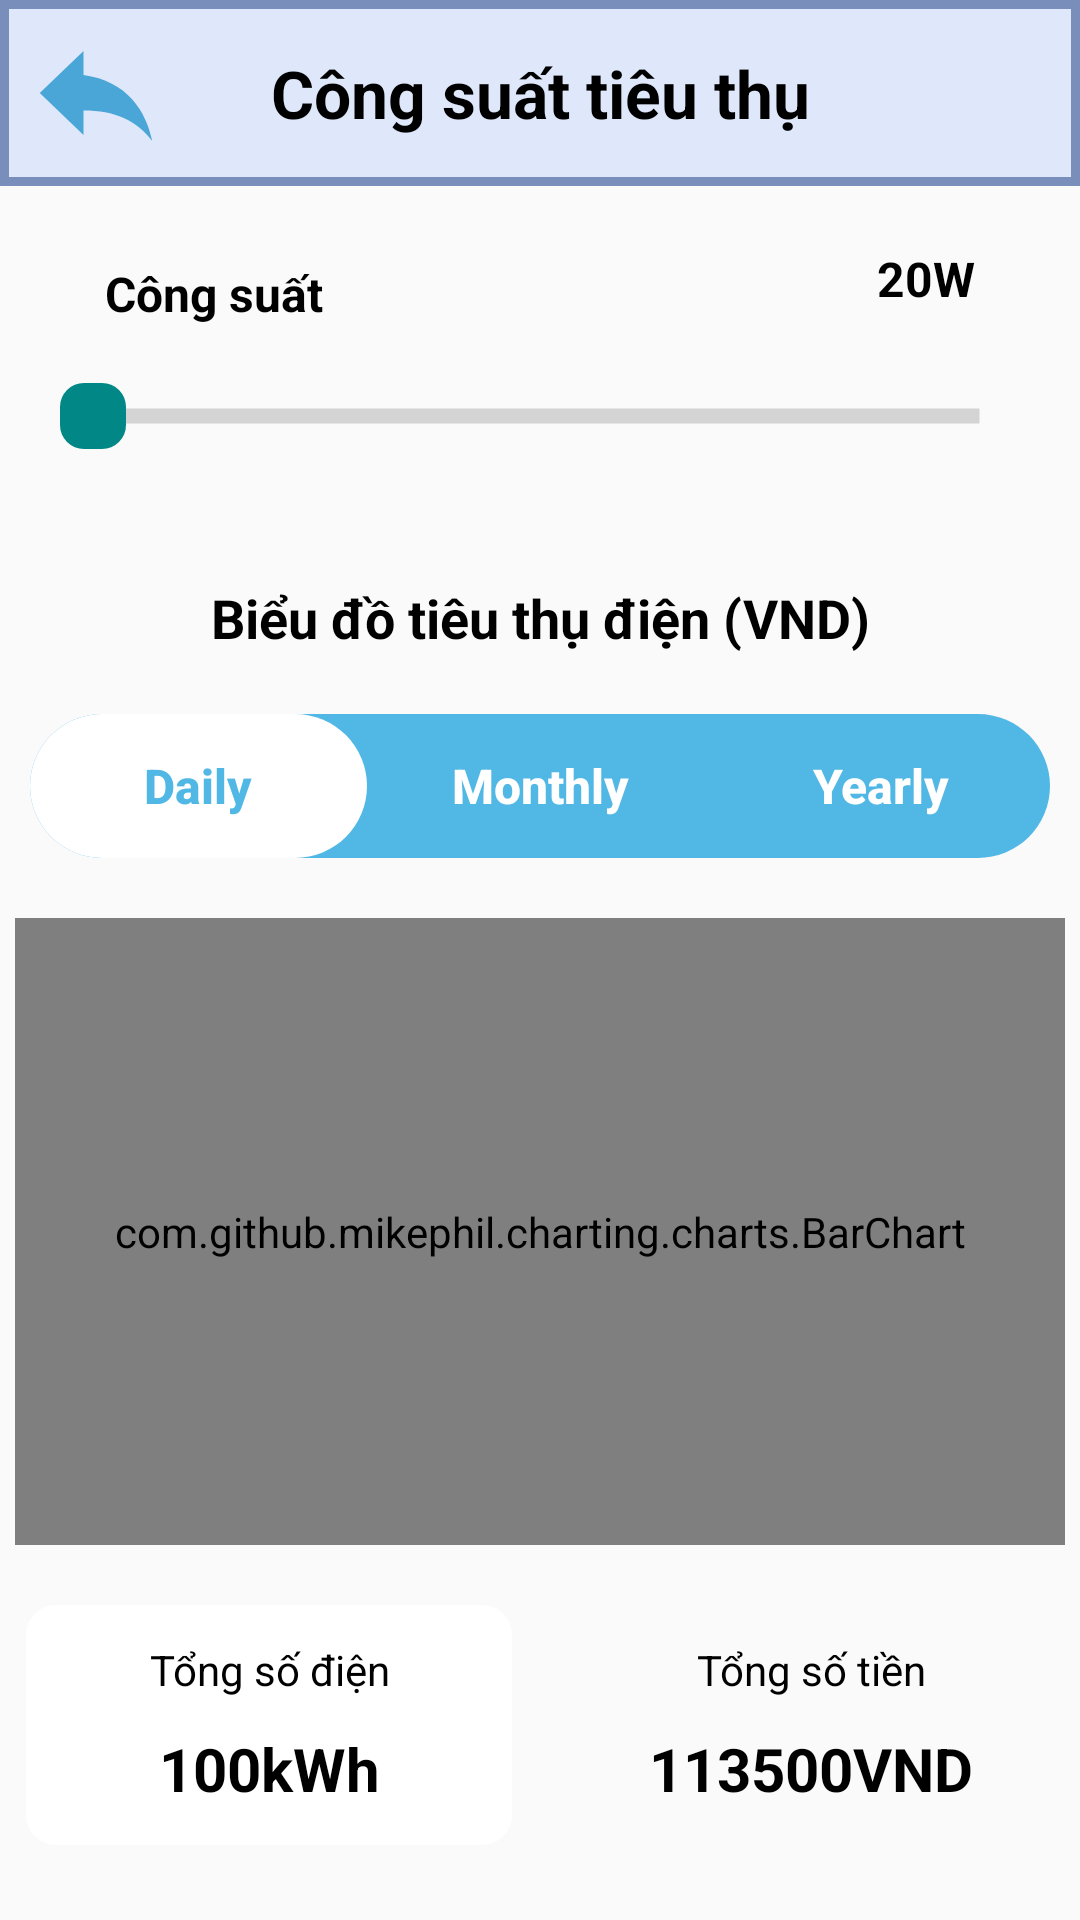

The Android layout XML behind this screen, and the referenced resources:
<!-- AndroidManifest.xml: application theme Theme.AppCompat.DayNight.NoActionBar -->
<!-- res/layout/fragment_power.xml -->
<?xml version="1.0" encoding="utf-8"?>
<androidx.constraintlayout.widget.ConstraintLayout xmlns:android="http://schemas.android.com/apk/res/android"
    android:layout_width="match_parent"
    android:layout_height="match_parent"
    xmlns:app="http://schemas.android.com/apk/res-auto">

    <androidx.constraintlayout.widget.ConstraintLayout
        android:id="@+id/layout_power_header"
        android:layout_width="match_parent"
        android:layout_height="wrap_content"
        app:layout_constraintLeft_toLeftOf="parent"
        app:layout_constraintTop_toTopOf="parent"
        app:layout_constraintRight_toRightOf="parent"
        app:layout_constraintBottom_toTopOf="@id/tv_power"
        android:background="@drawable/custom_header">

        <Button
            android:id="@+id/btn_back"
            android:layout_width="50dp"
            android:layout_height="match_parent"
            app:layout_constraintLeft_toLeftOf="parent"
            app:layout_constraintTop_toTopOf="parent"
            android:layout_marginLeft="0dp"
            android:background="@drawable/ic_baseline_back_24"/>

        <TextView
            android:layout_width="wrap_content"
            android:layout_height="wrap_content"
            app:layout_constraintLeft_toLeftOf="parent"
            app:layout_constraintTop_toTopOf="parent"
            app:layout_constraintRight_toRightOf="parent"
            app:layout_constraintBottom_toBottomOf="parent"
            android:textStyle="bold"
            android:textSize="22sp"
            android:textColor="@color/black"
            android:text="Công suất tiêu thụ"/>

    </androidx.constraintlayout.widget.ConstraintLayout>

    <TextView
        android:id="@+id/tv_power_label"
        android:layout_width="wrap_content"
        android:layout_height="wrap_content"
        app:layout_constraintLeft_toLeftOf="parent"
        app:layout_constraintTop_toBottomOf="@id/layout_power_header"
        app:layout_constraintBottom_toTopOf="@id/seek_power"
        android:layout_marginLeft="35dp"
        android:layout_marginTop="20dp"
        android:layout_marginBottom="10dp"
        android:text="Công suất"
        android:textColor="@color/black"
        android:textSize="16sp"
        android:textStyle="bold"/>

    <TextView
        android:id="@+id/tv_power"
        android:layout_width="wrap_content"
        android:layout_height="wrap_content"
        app:layout_constraintTop_toBottomOf="@id/layout_power_header"
        app:layout_constraintRight_toRightOf="parent"
        app:layout_constraintBottom_toTopOf="@id/seek_power"
        android:layout_marginTop="20dp"
        android:layout_marginBottom="10dp"
        android:layout_marginRight="35dp"
        android:text="20W"
        android:textColor="@color/black"
        android:textSize="16sp"
        android:textStyle="bold" />

    <SeekBar
        android:id="@+id/seek_power"
        android:layout_width="0dp"
        android:layout_height="30dp"
        app:layout_constraintTop_toBottomOf="@id/tv_power"
        app:layout_constraintLeft_toLeftOf="parent"
        app:layout_constraintRight_toRightOf="parent"
        app:layout_constraintBottom_toTopOf="@id/tv_light_chart"
        android:layout_marginTop="10sp"
        android:layout_marginLeft="15dp"
        android:layout_marginRight="15dp"
        android:progressDrawable="@drawable/seekbar_style"
        android:thumb="@drawable/seekbar_thumb"/>

    <TextView
        android:id="@+id/tv_light_chart"
        android:layout_width="wrap_content"
        android:layout_height="wrap_content"
        app:layout_constraintLeft_toLeftOf="parent"
        app:layout_constraintTop_toBottomOf="@id/seek_power"
        app:layout_constraintRight_toRightOf="parent"
        android:layout_marginLeft="0dp"
        android:layout_marginTop="40dp"
        android:layout_marginRight="0dp"
        android:textSize="18sp"
        android:textStyle="bold"
        android:textColor="@color/black"
        android:text="Biểu đồ tiêu thụ điện (VND)"/>
    
    <androidx.constraintlayout.widget.ConstraintLayout
        android:id="@+id/layout_power_chart_tab"
        android:layout_width="0dp"
        android:layout_height="wrap_content"
        app:layout_constraintLeft_toLeftOf="parent"
        app:layout_constraintTop_toBottomOf="@id/tv_light_chart"
        app:layout_constraintRight_toRightOf="parent"
        android:layout_marginLeft="10dp"
        android:layout_marginTop="20dp"
        android:layout_marginRight="10dp"
        android:background="@drawable/bg_power_tabmenu">

        <Button
            android:id="@+id/btn_tab_daily"
            android:layout_width="0dp"
            android:layout_height="wrap_content"
            app:layout_constraintWidth_percent="0.33"
            app:layout_constraintLeft_toLeftOf="parent"
            app:layout_constraintTop_toTopOf="parent"
            app:layout_constraintRight_toLeftOf="@id/btn_tab_monthly"
            app:layout_constraintBottom_toBottomOf="parent"
            style="?android:attr/borderlessButtonStyle"
            android:background="@drawable/bg_power_tab"
            android:text="Daily"
            android:textAllCaps="false"
            android:textColor="#51B8E6"
            android:textSize="16sp"
            android:textStyle="bold"/>

        <Button
            android:id="@+id/btn_tab_monthly"
            android:layout_width="0dp"
            android:layout_height="wrap_content"
            app:layout_constraintWidth_percent="0.34"
            app:layout_constraintLeft_toRightOf="@id/btn_tab_daily"
            app:layout_constraintTop_toTopOf="parent"
            app:layout_constraintRight_toLeftOf="@id/btn_tab_yearly"
            app:layout_constraintBottom_toBottomOf="parent"
            style="?android:attr/borderlessButtonStyle"
            android:background="#00FFFFFF"
            android:text="Monthly"
            android:textAllCaps="false"
            android:textColor="#FFFFFF"
            android:textSize="16sp"
            android:textStyle="bold"/>

        <Button
            android:id="@+id/btn_tab_yearly"
            android:layout_width="0dp"
            android:layout_height="wrap_content"
            app:layout_constraintWidth_percent="0.33"
            app:layout_constraintLeft_toRightOf="@id/btn_tab_monthly"
            app:layout_constraintTop_toTopOf="parent"
            app:layout_constraintRight_toRightOf="parent"
            app:layout_constraintBottom_toBottomOf="parent"
            style="?android:attr/borderlessButtonStyle"
            android:background="#00FFFFFF"
            android:text="Yearly"
            android:textAllCaps="false"
            android:textColor="#FFFFFF"
            android:textSize="16sp"
            android:textStyle="bold"/>

    </androidx.constraintlayout.widget.ConstraintLayout>

    <com.github.mikephil.charting.charts.BarChart
        android:id="@+id/graph_power"
        android:layout_width="match_parent"
        android:layout_height="0dp"
        app:layout_constraintLeft_toLeftOf="parent"
        app:layout_constraintTop_toBottomOf="@id/layout_power_chart_tab"
        app:layout_constraintRight_toRightOf="parent"
        app:layout_constraintBottom_toTopOf="@id/layout_total_power"
        android:layout_marginLeft="5dp"
        android:layout_marginTop="20dp"
        android:layout_marginRight="5dp"
        android:layout_marginBottom="20dp"
        android:background="#FFFFFF"/>

    <androidx.constraintlayout.widget.ConstraintLayout
        android:id="@+id/layout_total_power"
        android:layout_width="0dp"
        android:layout_height="wrap_content"
        app:layout_constraintWidth_percent="0.45"
        app:layout_constraintLeft_toLeftOf="parent"
        app:layout_constraintTop_toBottomOf="@id/graph_power"
        app:layout_constraintRight_toLeftOf="@id/layout_total_cost"
        app:layout_constraintBottom_toBottomOf="parent"
        android:layout_marginLeft="0dp"
        android:layout_marginRight="10dp"
        android:layout_marginBottom="25dp"
        android:paddingTop="12dp"
        android:paddingBottom="12dp"
        android:background="@drawable/bg_total_power">

        <TextView
            android:id="@+id/tv_total_power"
            android:layout_width="match_parent"
            android:layout_height="wrap_content"
            app:layout_constraintLeft_toLeftOf="parent"
            app:layout_constraintTop_toTopOf="parent"
            app:layout_constraintRight_toRightOf="parent"
            app:layout_constraintBottom_toTopOf="@id/tv_total_power_value"
            android:textAlignment="center"
            android:text="Tổng số điện"
            android:textColor="@color/black"
            android:textSize="14sp"/>

        <TextView
            android:id="@+id/tv_total_power_value"
            android:layout_width="match_parent"
            android:layout_height="wrap_content"
            app:layout_constraintLeft_toLeftOf="parent"
            app:layout_constraintTop_toBottomOf="@id/tv_total_power"
            app:layout_constraintRight_toRightOf="parent"
            app:layout_constraintBottom_toBottomOf="parent"
            android:layout_marginTop="10dp"
            android:textAlignment="center"
            android:text="100kWh"
            android:textColor="@color/black"
            android:textSize="20sp"
            android:textStyle="bold"/>

    </androidx.constraintlayout.widget.ConstraintLayout>

    <androidx.constraintlayout.widget.ConstraintLayout
        android:id="@+id/layout_total_cost"
        android:layout_width="0dp"
        android:layout_height="wrap_content"
        app:layout_constraintWidth_percent="0.45"
        app:layout_constraintLeft_toRightOf="@id/layout_total_power"
        app:layout_constraintTop_toBottomOf="@id/graph_power"
        app:layout_constraintRight_toRightOf="parent"
        app:layout_constraintBottom_toBottomOf="parent"
        android:layout_marginTop="20dp"
        android:layout_marginRight="0dp"
        android:layout_marginBottom="25dp"
        android:paddingTop="12dp"
        android:paddingBottom="12dp"
        android:background="@drawable/bg_total_cost">

        <TextView
            android:id="@+id/tv_total_cost"
            android:layout_width="match_parent"
            android:layout_height="wrap_content"
            app:layout_constraintLeft_toLeftOf="parent"
            app:layout_constraintTop_toTopOf="parent"
            app:layout_constraintRight_toRightOf="parent"
            app:layout_constraintBottom_toTopOf="@id/tv_total_cost_value"
            android:textAlignment="center"
            android:text="Tổng số tiền"
            android:textColor="@color/black"
            android:textSize="14sp"/>

        <TextView
            android:id="@+id/tv_total_cost_value"
            android:layout_width="match_parent"
            android:layout_height="wrap_content"
            app:layout_constraintLeft_toLeftOf="parent"
            app:layout_constraintTop_toBottomOf="@id/tv_total_cost"
            app:layout_constraintRight_toRightOf="parent"
            app:layout_constraintBottom_toBottomOf="parent"
            android:layout_marginTop="10dp"
            android:textAlignment="center"
            android:text="113500VND"
            android:textColor="@color/black"
            android:textSize="20sp"
            android:textStyle="bold"/>

    </androidx.constraintlayout.widget.ConstraintLayout>

</androidx.constraintlayout.widget.ConstraintLayout>
<!-- resources referenced by this layout -->
<resources>
  <!-- drawable bg_power_tab (drawable) -->
  <?xml version="1.0" encoding="utf-8"?>
  <shape
      xmlns:android="http://schemas.android.com/apk/res/android"
      android:shape="rectangle">
  
      <corners android:radius="30dp" />
      <solid android:color="#FFFFFF" />
  </shape>
  <!-- drawable bg_power_tabmenu (drawable) -->
  <?xml version="1.0" encoding="utf-8"?>
  <shape
      xmlns:android="http://schemas.android.com/apk/res/android"
      android:shape="rectangle">
  
      <corners android:radius="30dp" />
      <solid android:color="#51B8E6" />
  </shape>
  <!-- drawable bg_total_power (drawable) -->
  <?xml version="1.0" encoding="utf-8"?>
  <shape
      xmlns:android="http://schemas.android.com/apk/res/android"
      android:shape="rectangle">
  
      <corners android:radius="10dp" />
      <solid android:color="#FFFFFF" />
  </shape>
  <!-- drawable custom_header (drawable) -->
  <?xml version="1.0" encoding="utf-8"?>
  <shape xmlns:android="http://schemas.android.com/apk/res/android" android:shape="rectangle">
      <solid android:color="#dfe8fa"/>
      <padding android:left="7dp"
          android:top="7dp"
          android:right="7dp"
          android:bottom="7dp" />
      <stroke
          android:width="3dip"
          android:color="#798ebb" />
  </shape>
  <!-- drawable ic_baseline_back_24 (drawable) -->
  <vector android:autoMirrored="true" android:height="24dp"
      android:tint="#49A6D7" android:viewportHeight="24"
      android:viewportWidth="24" android:width="24dp" xmlns:android="http://schemas.android.com/apk/res/android">
      <path android:fillColor="@android:color/white" android:pathData="M10,9V5l-7,7 7,7v-4.1c5,0 8.5,1.6 11,5.1 -1,-5 -4,-10 -11,-11z"/>
  </vector>
  <!-- drawable seekbar_style (drawable) -->
  <layer-list xmlns:android="http://schemas.android.com/apk/res/android" android:layout_height="match_parent"
      android:layout_width="match_parent">
  
      <item android:id="@android:id/background"
          android:drawable="@drawable/seekbar_bg" />
  
      <item android:id="@android:id/progress">
          <clip android:drawable="@drawable/seekbar_progress" />
      </item>
  </layer-list>
  <!-- drawable seekbar_thumb (drawable) -->
  <layer-list xmlns:android="http://schemas.android.com/apk/res/android"
      android:layout_width="match_parent"
      android:layout_height="match_parent">
  
      <item>
          <shape>
              <size
                  android:height="22dp"
                  android:width="22dp" />
              <corners android:radius="8dp"/>
              <solid android:color="@color/teal_700" />
          </shape>
      </item>
  
  </layer-list>
  <!-- drawable seekbar_bg (drawable) -->
  <shape xmlns:android="http://schemas.android.com/apk/res/android"
      android:layout_width="match_parent"
      android:layout_height="match_parent"
      android:shape="line">
  
      <stroke android:width="5dp" android:color="#D5D4D4"/>
      <corners android:radius="1dp" />
  </shape>
  <!-- drawable seekbar_progress (drawable) -->
  <shape xmlns:android="http://schemas.android.com/apk/res/android"
      android:layout_width="match_parent"
      android:layout_height="match_parent"
      android:shape="line">
  
      <stroke android:width="8dp" android:color="@color/teal_700"/>
  </shape>
  <!-- not gathered from this repository: default colours our renderer supplied (Android Studio template values) -->
  <color name="teal_700">#FF018786</color>
  <color name="black">#FF000000</color>
</resources>
